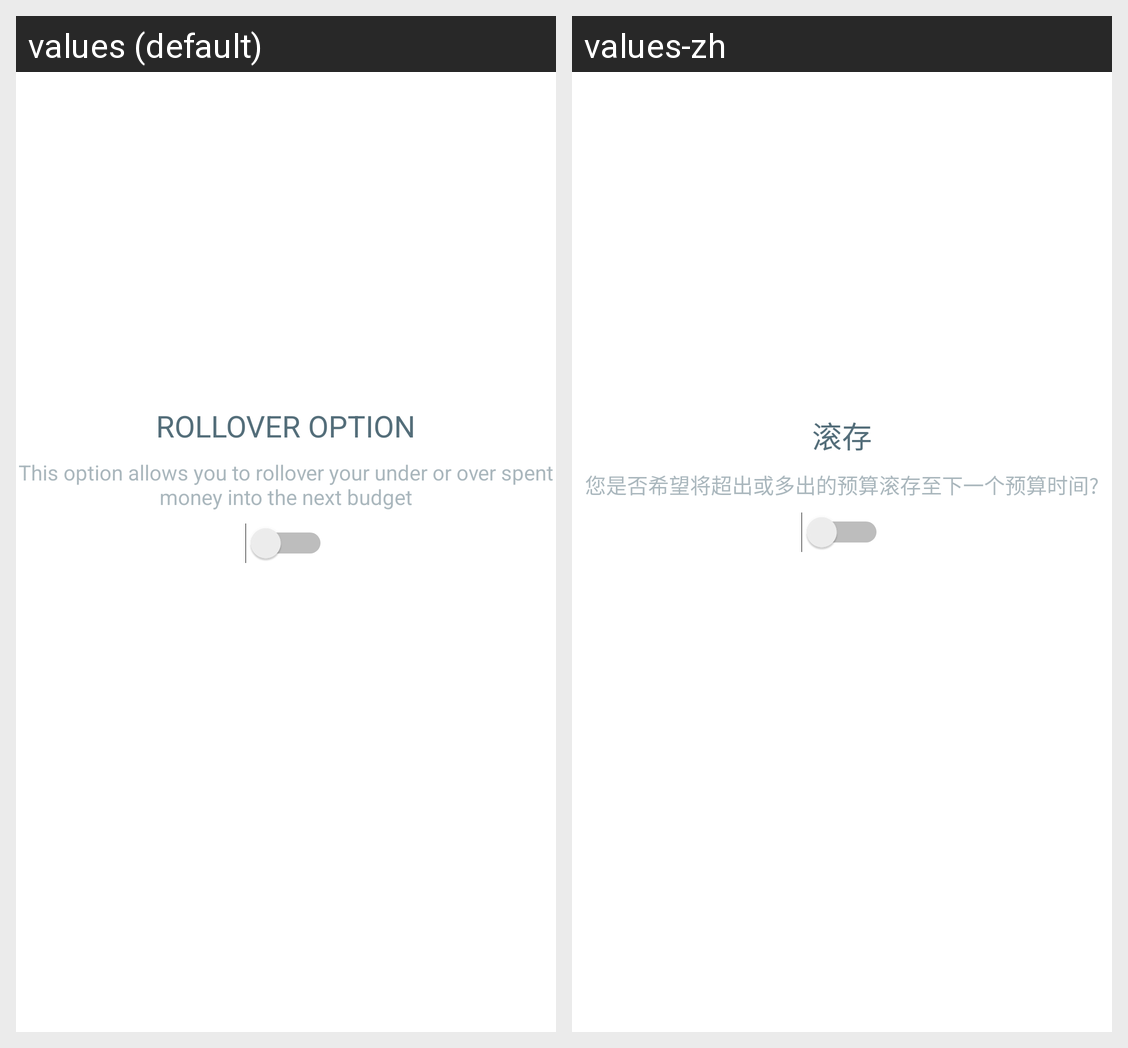

The same Android screen rendered under two of its app's locales, left to right. List the strings drawn on it with the default value and each locale's translation.
Android screen res/layout/fragment_switch.xml rendered under 2 locales, left to right: values (default), values-zh. Device: Nexus 5 (rendered at 1080×1920; each locale shown at half size, 540×960, under a caption strip naming it); theme NoTitleTheme.
Strings drawn on this screen, with the default value and each locale's value (text and hints the layout hard-codes, and strings that could not be matched under every locale, appear in the picture but are not listed):

rollover_option
  values: ROLLOVER OPTION
  values-zh: 滚存

rollover_option_hint
  values: This option allows you to rollover your under or over spent money into the next budget
  values-zh: 您是否希望将超出或多出的预算滚存至下一个预算时间?
